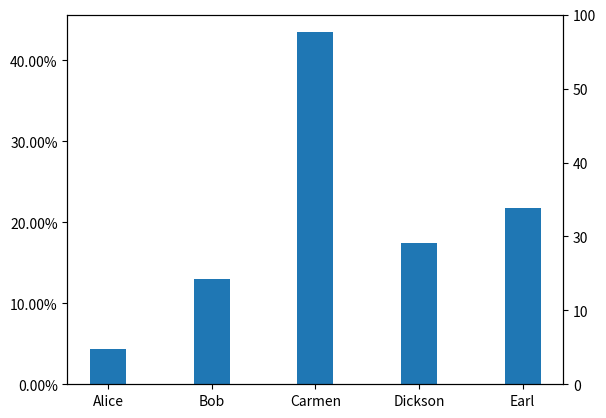

Write the Python code that produced this figure.
# %%
import numpy as np
import matplotlib.pyplot as plt

# fake data
scores = [10, 30, 100, 40, 50]
total_score = sum(scores)
scores_pct = [x / total_score for x in scores]

players = ["Alice", "Bob", "Carmen", "Dickson", "Earl"]
x = np.arange(len(players))
width = 0.35  # width of bars

# %%
fig, ax = plt.subplots()

# normal bar plot
ax.bar(x, scores_pct, width, label="Players")
ax.set_xticks(x)
ax.set_xticklabels(players)
pct_ticks = ["{:.2%}".format(x) for x in ax.get_yticks()]
ax.set_yticklabels(pct_ticks)

ax2 = ax.twinx()
ax2.set_yticklabels([0] + sorted(scores))

ax.set_facecolor("white")
ax2.set_facecolor("white")

# %%
fig.set_facecolor("white")
fig.savefig("screenshot.png")

# %%

# %%
